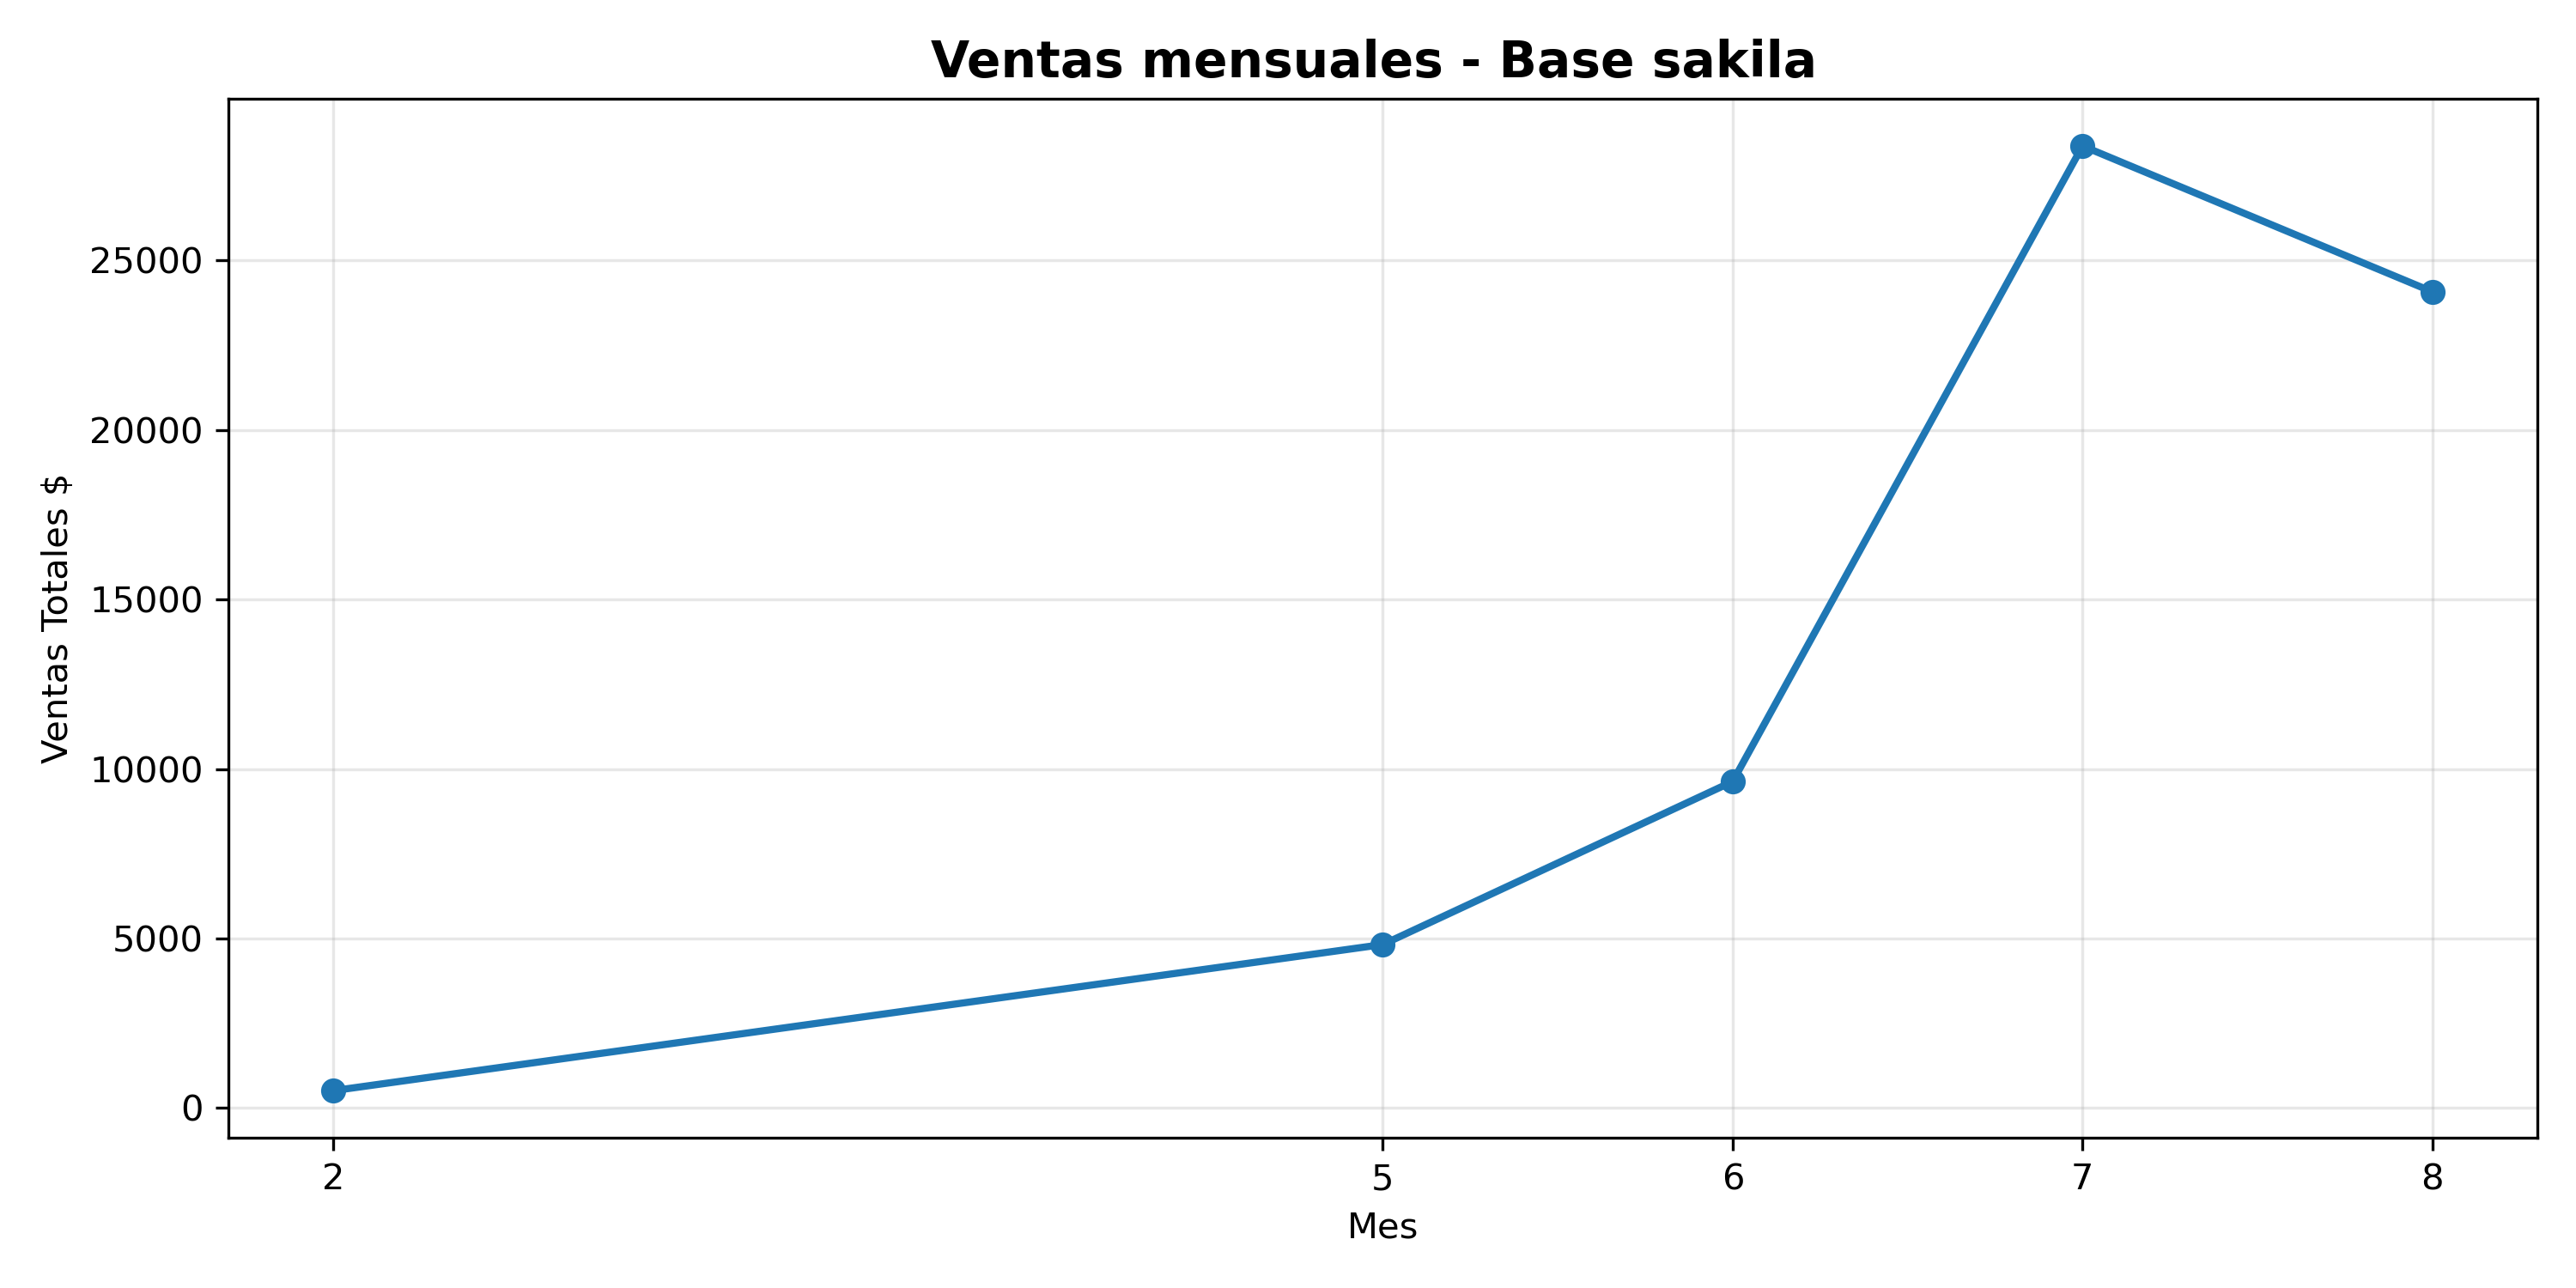

This chart was generated by the following Python code:
import mysql.connector
import pandas as pd
import matplotlib.pyplot as plt



# conexion a sakila
conn = mysql.connector.connect(
    host="localhost",
    user="root", #cambia si usas otro usuario
    password="123qwasZ@",
    database="sakila"
)

#query sql: ventas por mes
query= """
SELECT 
    YEAR(payment_date) AS año,
    MONTH(payment_date) AS mes,
    COUNT(payment_id) AS cantidad_rentas,
    SUM(amount) AS total_ventas
FROM payment
GROUP BY YEAR(payment_date), MONTH(payment_date)    
ORDER BY año, mes;

"""
#Ejecuta y guarda CSV
df = pd.read_sql(query, conn)
df.to_csv('ventas_por_mes.csv', index=False, encoding='utf-8')

#convierte Mes a numero y ordena
df['mes']=pd.to_numeric(df['mes'])
df = df.sort_values('mes')


#grafico de ventas mensuales 
plt.figure(figsize=(10, 5))
plt.plot(df['mes'], df['total_ventas'], marker='o', linewidth=2, color='#1f77b4')
plt.title('Ventas mensuales - Base sakila ', fontsize=14, fontweight='bold')
plt.xlabel('Mes')
plt.ylabel('Ventas Totales $')
plt.xticks(df['mes'])
plt.grid(True, alpha=0.3)
plt.tight_layout()

#guarda la imagen
plt.savefig('ventas_mensuales.png', dpi=300)
plt.show()

print("grafico guardado como ventas_mensuales.png")


conn.close()
print("csv generado: ventas_mensuales.csv ")
print(df.head)
